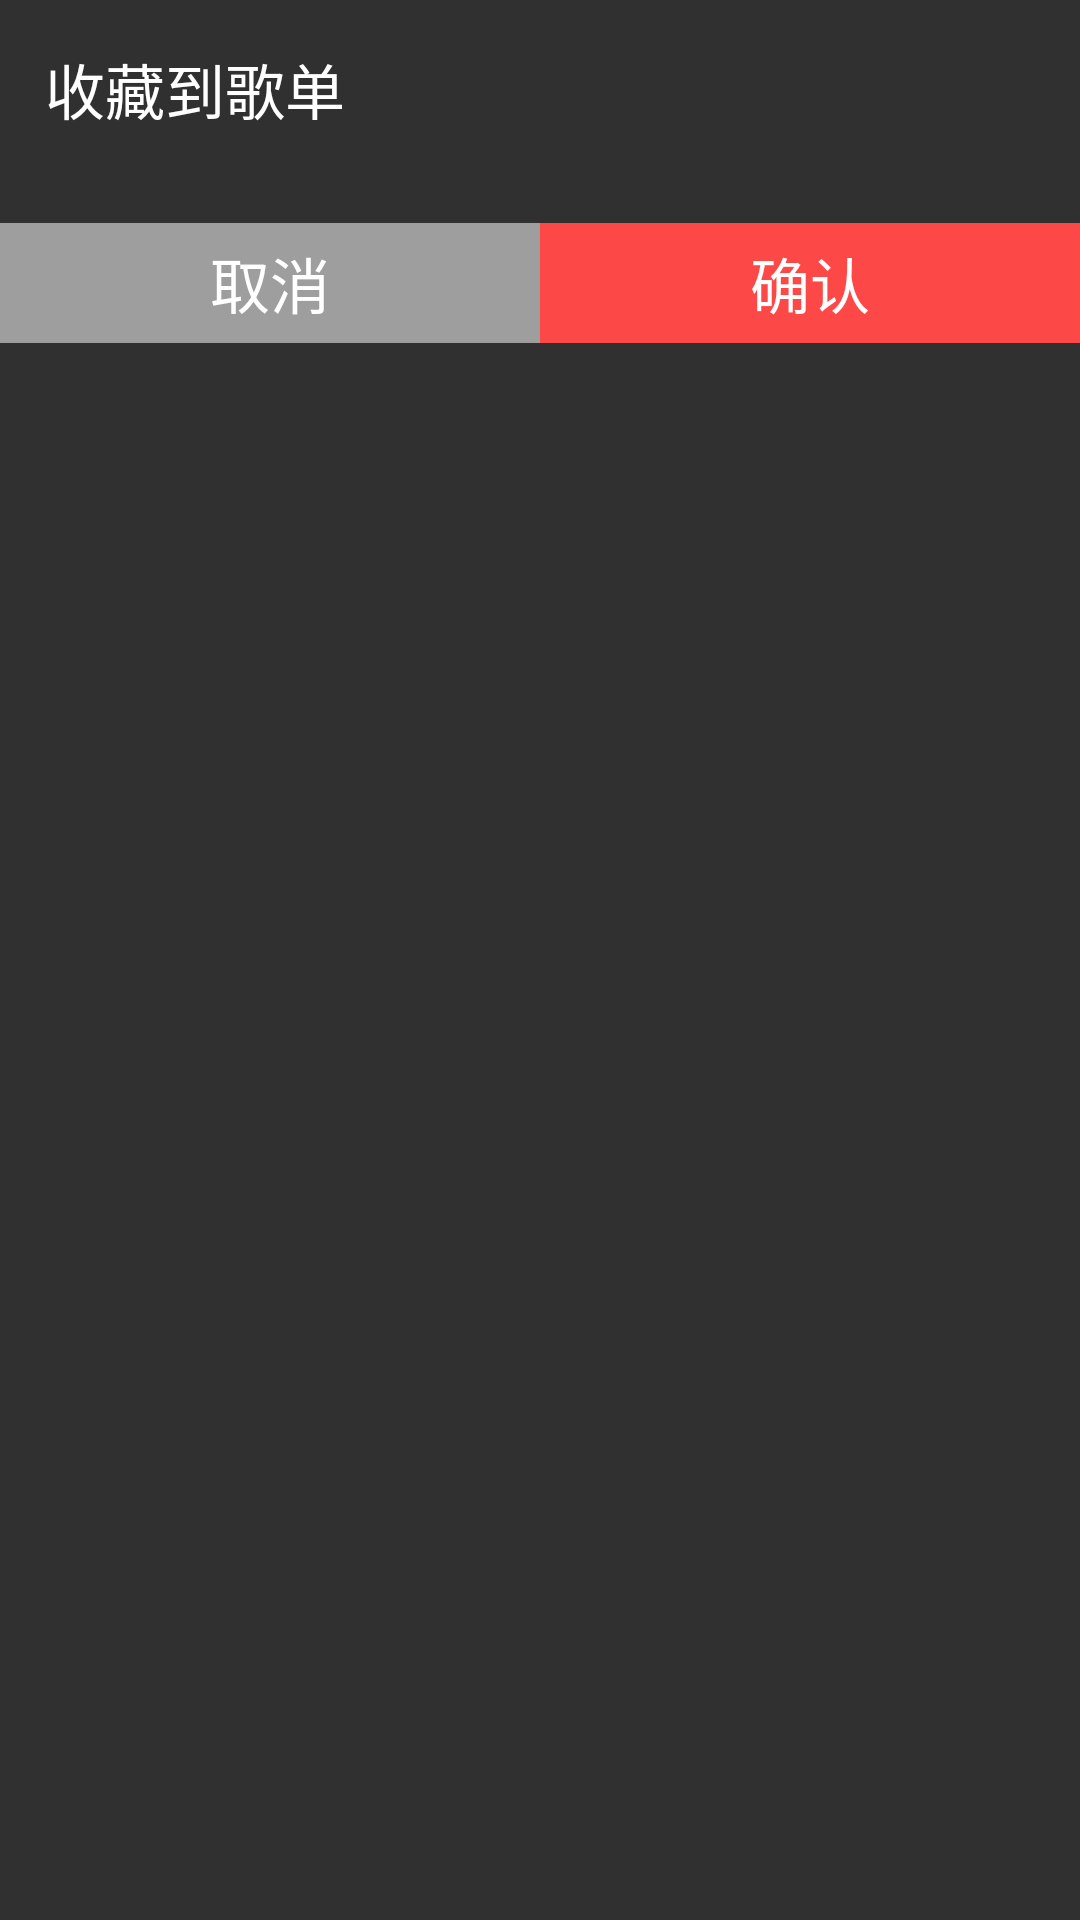

Android layout source for this screen:
<!-- AndroidManifest.xml: application theme AppTheme -->
<!-- res/layout/dialog_add_to_playlist.xml -->
<?xml version="1.0" encoding="utf-8"?>
<RelativeLayout xmlns:android="http://schemas.android.com/apk/res/android"
    android:layout_width="match_parent"
    android:layout_height="wrap_content"
    xmlns:app="http://schemas.android.com/apk/res-auto">

    <TextView
        android:id="@+id/title"
        android:layout_width="match_parent"
        android:layout_height="wrap_content"
        android:layout_marginStart="@dimen/playlist_item_inner_margin"
        android:layout_marginTop="@dimen/playlist_item_inner_margin"
        android:text="收藏到歌单"
        android:textAppearance="@style/TextAppearance.AppCompat.Title"/>

    <android.support.v7.widget.RecyclerView
        android:id="@+id/playlist"
        android:layout_width="match_parent"
        android:layout_height="wrap_content"
        android:layout_below="@id/title"
        android:layout_alignParentStart="true"
        android:layout_centerVertical="true"
        android:layout_marginTop="@dimen/playlist_item_inner_margin"
        android:layout_marginStart="@dimen/playlist_item_inner_margin" />

    <LinearLayout
        android:layout_width="match_parent"
        android:layout_height="wrap_content"
        android:layout_below="@id/playlist"
        android:layout_marginTop="@dimen/playlist_item_inner_margin"
        android:orientation="horizontal">


        <Button
            android:id="@+id/cancel"
            android:layout_width="0dp"
            android:layout_height="40dp"
            android:layout_weight="1"
            android:text="@string/cancel"
            android:background="@color/colorPrimary"
            android:textAppearance="@style/TextAppearance.AppCompat.Title"/>

        <Button
            android:id="@+id/ok"
            android:layout_width="0dp"
            android:layout_height="40dp"
            android:layout_weight="1"
            android:text="@string/ok"
            android:background="@color/colorAccent"
            android:textAppearance="@style/TextAppearance.AppCompat.Title"/>
    </LinearLayout>

</RelativeLayout>
<!-- resources referenced by this layout -->
<resources>
  <color name="colorAccent">#FD4848</color>
  <color name="colorPrimary">#9E9E9E</color>
  <dimen name="playlist_item_inner_margin">15dp</dimen>
  <string name="cancel" translatable="false">取消</string>
  <string name="ok" translatable="false">确认</string>
  <style name="AppTheme" parent="Theme.AppCompat.NoActionBar">
          
          <item name="colorPrimary">@color/colorPrimary</item>
          <item name="colorPrimaryDark">@color/colorPrimaryDark</item>
          <item name="colorAccent">@color/colorAccent</item>
          
          <item name="android:windowTranslucentStatus">false</item>
      </style>
  <color name="colorPrimaryDark">#616161</color>
</resources>
